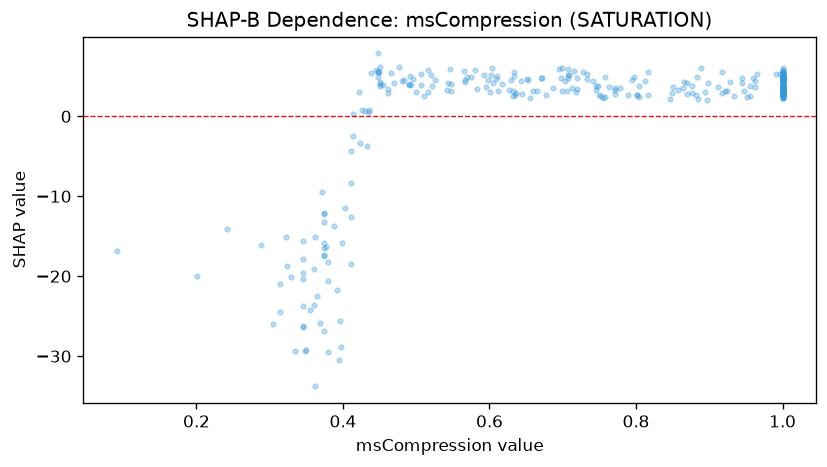

Values plotted in this chart, from the file beside it:
feature_value, shap_value
0.454, 3.918
1.0, 3.632
0.499, 3.037
0.746, 3.34
1.0, 4.871
0.345, -20.36
1.0, 4.95
1.0, 3.663
0.864, 3.592
0.956, 3.807
1.0, 3.411
1.0, 3.889
0.542, 3.284
0.38, -18.24
0.85, 3.671
0.426, 0.8538
1.0, 2.93
1.0, 4.715
0.924, 3.186
1.0, 2.682
0.399, -15.8
1.0, 3.602
1.0, 3.476
1.0, 2.849
1.0, 3.226
1.0, 4.772
0.414, 0.3245
1.0, 2.994
0.575, 4.939
0.72, 3.432
0.741, 4.445
0.43, 0.6743
1.0, 2.245
0.322, -15.07
1.0, 3.551
1.0, 3.571
0.849, 2.887
0.847, 2.194
0.493, 3.896
0.543, 4.114
0.548, 3.143
0.96, 4.789
0.483, 4.571
0.699, 3.178
1.0, 2.957
0.934, 2.485
1.0, 3.305
0.789, 2.654
0.345, -15.63
0.362, -15.09
1.0, 2.646
0.778, 3.496
0.755, 2.262
0.897, 2.069
1.0, 2.673
0.374, -12.22
0.617, 4.084
0.804, 2.399
0.45, 4.078
1.0, 4.035
... 248 more rows
